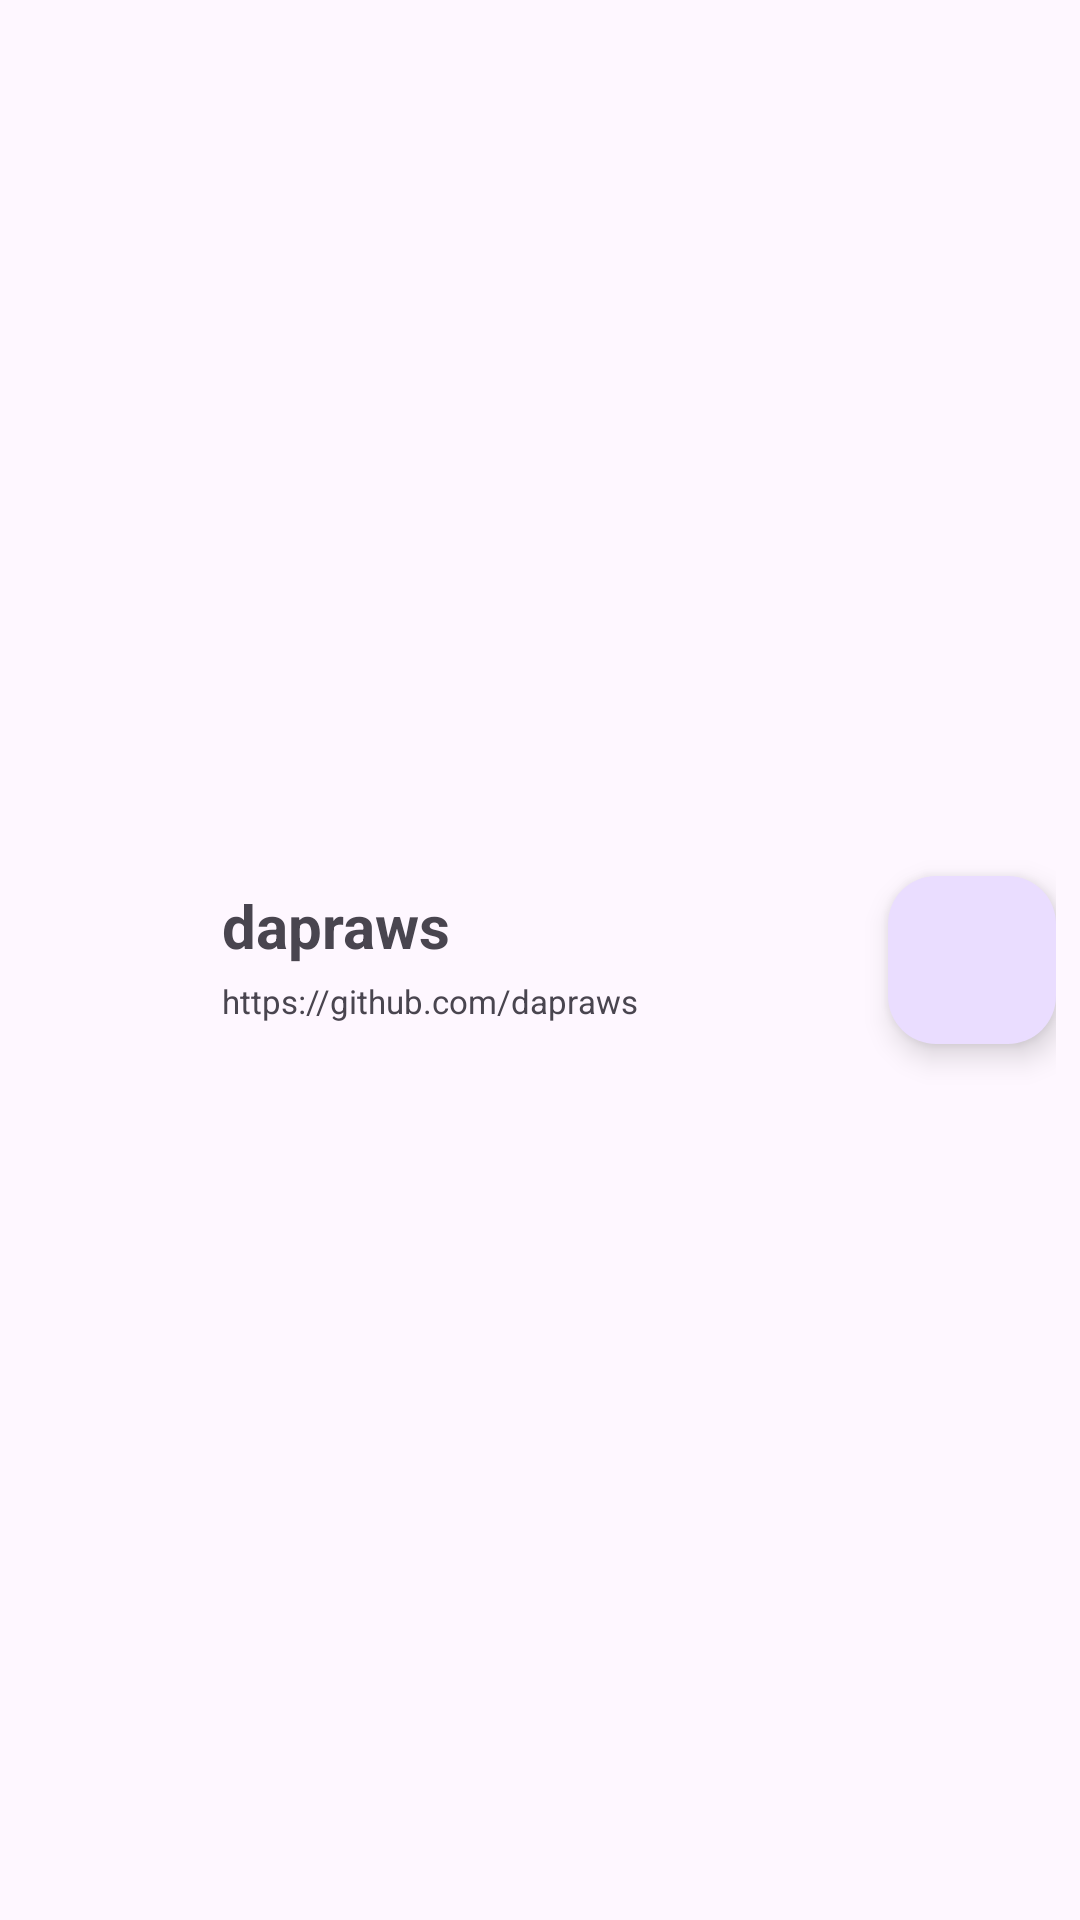

The Android layout XML behind this screen, and the referenced resources:
<!-- AndroidManifest.xml: application theme Theme.GithubUserApp_Kotlin -->
<!-- res/layout/favorite_item_user.xml -->
<androidx.constraintlayout.widget.ConstraintLayout xmlns:android="http://schemas.android.com/apk/res/android"
    xmlns:app="http://schemas.android.com/apk/res-auto"
    xmlns:tools="http://schemas.android.com/tools"
    android:layout_width="match_parent"
    android:layout_height="wrap_content"
    android:layout_marginStart="8dp"
    android:layout_marginTop="4dp"
    android:layout_marginEnd="8dp"
    android:layout_marginBottom="4dp"
    android:background="?android:attr/selectableItemBackground"
    android:padding="8dp">

    <ImageView
        android:id="@+id/iv_item_profile"
        android:layout_width="50dp"
        android:layout_height="50dp"
        android:contentDescription="@string/profile_photo"
        android:scaleType="centerCrop"
        android:src="@drawable/profile_photo"
        app:layout_constraintStart_toStartOf="parent"
        app:layout_constraintTop_toTopOf="parent"
        app:layout_constraintBottom_toBottomOf="parent" />

    <TextView
        android:id="@+id/tv_item_username"
        android:layout_width="0dp"
        android:layout_height="wrap_content"
        android:layout_marginStart="16dp"
        android:layout_marginEnd="16dp"
        android:text="@string/username"
        android:textSize="20sp"
        android:textStyle="bold"
        app:layout_constraintEnd_toEndOf="parent"
        app:layout_constraintEnd_toStartOf="@+id/btnDelete"
        app:layout_constraintStart_toEndOf="@+id/iv_item_profile"
        app:layout_constraintTop_toTopOf="@+id/iv_item_profile" />

    <TextView
        android:id="@+id/tv_html_item_url"
        android:layout_width="0dp"
        android:layout_height="wrap_content"
        android:layout_marginStart="16dp"
        android:layout_marginEnd="16dp"
        android:text="@string/userlink"
        android:textSize="11sp"
        android:textStyle="normal"
        app:layout_constraintBottom_toBottomOf="@+id/iv_item_profile"
        app:layout_constraintEnd_toEndOf="parent"
        app:layout_constraintEnd_toStartOf="@+id/btnDelete"
        app:layout_constraintStart_toEndOf="@+id/iv_item_profile"
        app:layout_constraintTop_toBottomOf="@+id/tv_item_username" />

    <com.google.android.material.floatingactionbutton.FloatingActionButton
        android:id="@+id/btnDelete"
        android:layout_width="wrap_content"
        android:layout_height="wrap_content"
        app:fabSize="mini"
        app:layout_constraintBottom_toBottomOf="parent"
        app:layout_constraintEnd_toEndOf="parent"
        app:layout_constraintTop_toTopOf="parent"
        app:srcCompat="@drawable/ic_delete" />

</androidx.constraintlayout.widget.ConstraintLayout>
<!-- resources referenced by this layout -->
<resources>
  <string name="profile_photo">Profile photo</string>
  <string name="userlink">https://github.com/dapraws</string>
  <string name="username">dapraws</string>
  <style name="Theme.GithubUserApp_Kotlin" parent="Base.Theme.GithubUserApp_Kotlin" />
  <style name="Base.Theme.GithubUserApp_Kotlin" parent="Theme.Material3.DayNight">
          
          <item name="colorPrimary">@color/purple_500</item>
          <item name="colorPrimaryVariant">@color/purple_700</item>
          <item name="colorOnPrimary">@color/white</item>
          
          <item name="colorSecondary">@color/teal_200</item>
          <item name="colorSecondaryVariant">@color/teal_700</item>
          <item name="colorOnSecondary">@color/black</item>
          
          <item name="android:statusBarColor" tools:targetApi="l">?attr/colorPrimaryVariant</item>
          
      </style>
  <color name="purple_500">#FF6200EE</color>
  <color name="purple_700">#FF3700B3</color>
  <color name="white">#FFFFFFFF</color>
  <color name="teal_200">#FF03DAC5</color>
  <color name="teal_700">#FF018786</color>
  <color name="black">#FF000000</color>
</resources>
